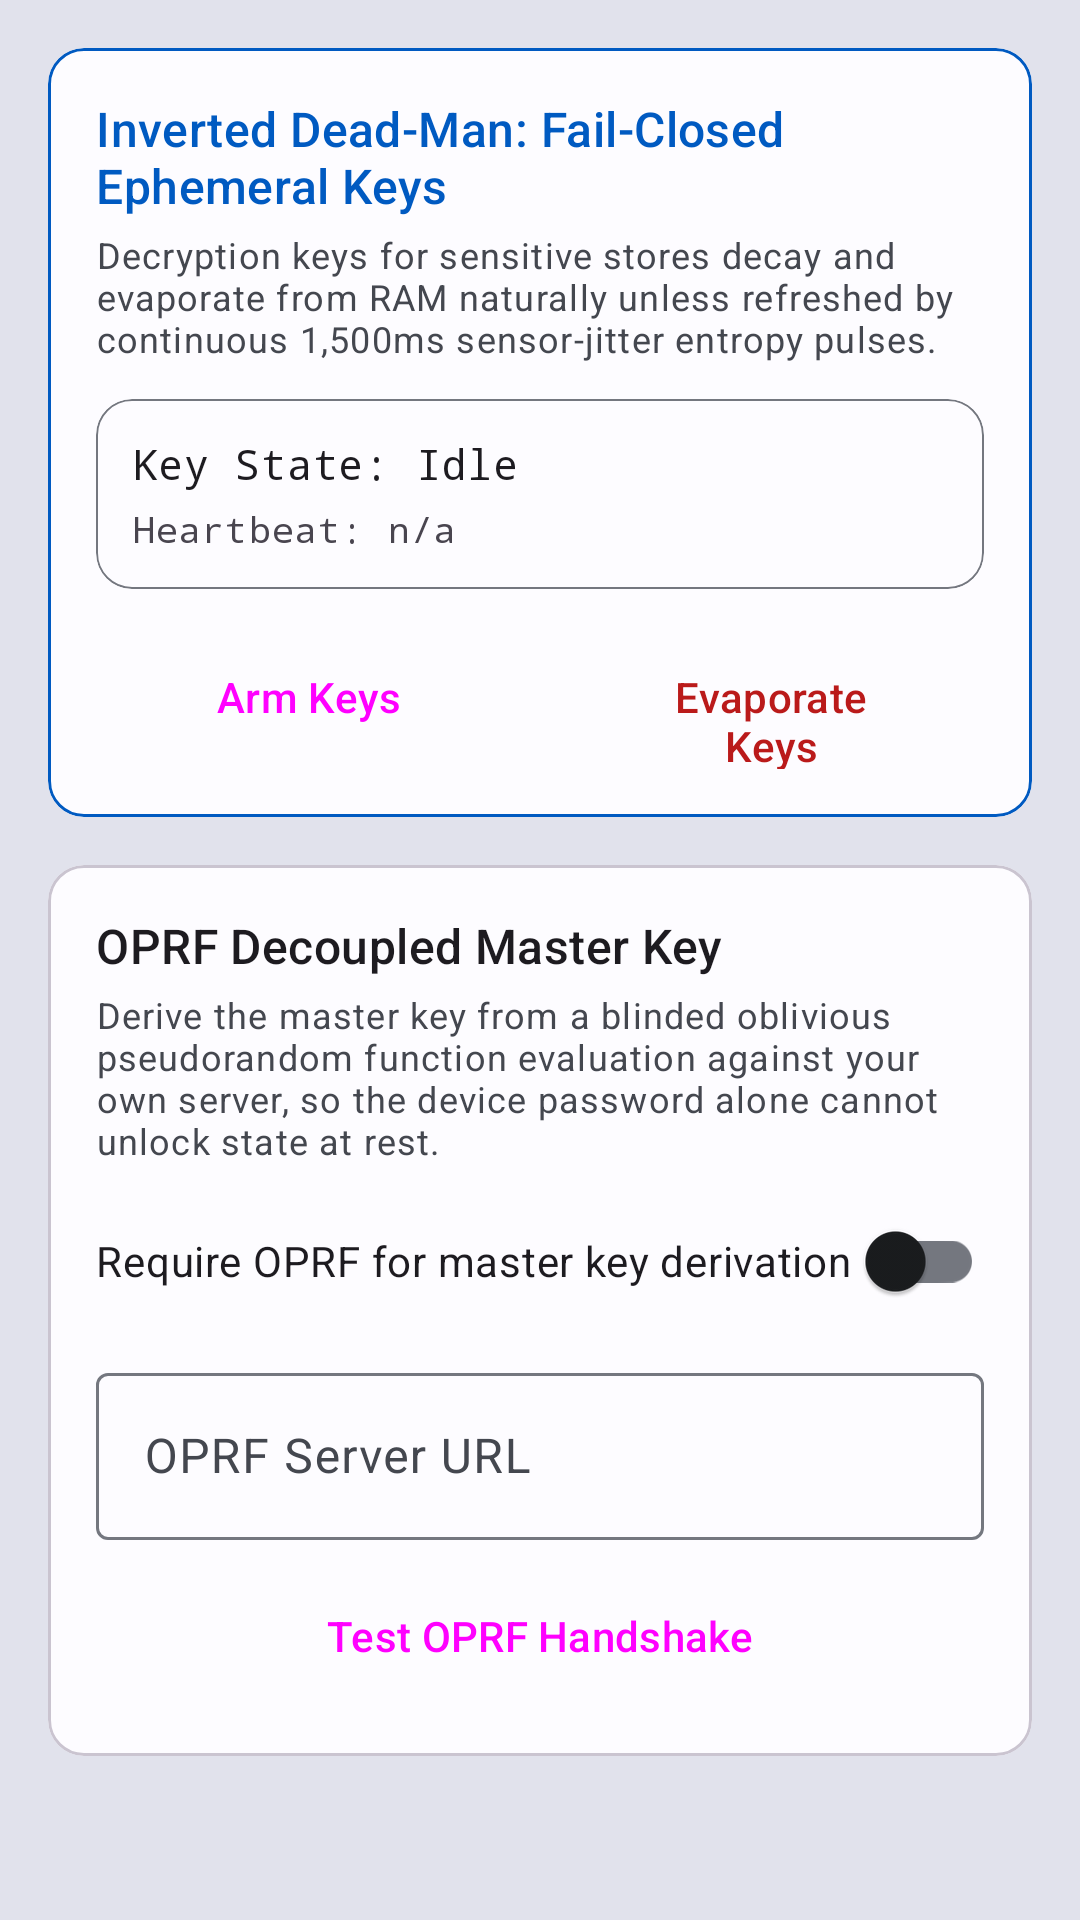

Android layout source for this screen:
<!-- AndroidManifest.xml: application theme Theme.UncleCarbon -->
<!-- res/layout/fragment_anti_forensics.xml -->
<?xml version="1.0" encoding="utf-8"?>
<ScrollView xmlns:android="http://schemas.android.com/apk/res/android"
    xmlns:app="http://schemas.android.com/apk/res-auto"
    android:layout_width="match_parent"
    android:layout_height="match_parent"
    android:background="?attr/colorSurfaceVariant">

    <LinearLayout
        android:layout_width="match_parent"
        android:layout_height="wrap_content"
        android:orientation="vertical"
        android:padding="16dp">

        
        <com.google.android.material.card.MaterialCardView
            android:layout_width="match_parent"
            android:layout_height="wrap_content"
            android:layout_marginBottom="16dp"
            app:strokeColor="?attr/colorPrimary"
            app:strokeWidth="1dp">

            <LinearLayout
                android:layout_width="match_parent"
                android:layout_height="wrap_content"
                android:orientation="vertical"
                android:padding="16dp">

                <TextView
                    android:layout_width="wrap_content"
                    android:layout_height="wrap_content"
                    android:text="Inverted Dead-Man: Fail-Closed Ephemeral Keys"
                    android:textAppearance="?attr/textAppearanceTitleMedium"
                    android:textColor="?attr/colorPrimary"/>

                <TextView
                    android:layout_width="match_parent"
                    android:layout_height="wrap_content"
                    android:layout_marginTop="4dp"
                    android:text="Decryption keys for sensitive stores decay and evaporate from RAM naturally unless refreshed by continuous 1,500ms sensor-jitter entropy pulses."
                    android:textAppearance="?attr/textAppearanceBodySmall"
                    android:textColor="?attr/colorOnSurfaceVariant"/>

                <com.google.android.material.card.MaterialCardView
                    android:layout_width="match_parent"
                    android:layout_height="wrap_content"
                    android:layout_marginTop="12dp"
                    app:cardBackgroundColor="?attr/colorSurface"
                    app:strokeColor="?attr/colorOutline"
                    app:strokeWidth="0.5dp">

                    <LinearLayout
                        android:layout_width="match_parent"
                        android:layout_height="wrap_content"
                        android:orientation="vertical"
                        android:padding="12dp">

                        <TextView
                            android:id="@+id/tv_ephemeral_status"
                            android:layout_width="match_parent"
                            android:layout_height="wrap_content"
                            android:fontFamily="monospace"
                            android:text="Key State: Idle"
                            android:textAppearance="?attr/textAppearanceBodyMedium"/>

                        <TextView
                            android:id="@+id/tv_ephemeral_heartbeat"
                            android:layout_width="match_parent"
                            android:layout_height="wrap_content"
                            android:layout_marginTop="4dp"
                            android:fontFamily="monospace"
                            android:text="Heartbeat: n/a"
                            android:textAppearance="?attr/textAppearanceBodySmall"/>
                    </LinearLayout>
                </com.google.android.material.card.MaterialCardView>

                <LinearLayout
                    android:layout_width="match_parent"
                    android:layout_height="wrap_content"
                    android:layout_marginTop="12dp"
                    android:orientation="horizontal">

                    <Button
                        android:id="@+id/btn_arm_ephemeral_keys"
                        style="@style/Widget.Material3.Button.TonalButton"
                        android:layout_width="0dp"
                        android:layout_height="wrap_content"
                        android:layout_marginEnd="6dp"
                        android:layout_weight="1"
                        android:text="Arm Keys"/>

                    <Button
                        android:id="@+id/btn_evaporate_keys"
                        style="@style/Widget.Material3.Button.OutlinedButton"
                        android:layout_width="0dp"
                        android:layout_height="wrap_content"
                        android:layout_marginStart="6dp"
                        android:layout_weight="1"
                        android:text="Evaporate Keys"
                        android:textColor="?attr/colorError"
                        app:strokeColor="?attr/colorError"/>
                </LinearLayout>
            </LinearLayout>
        </com.google.android.material.card.MaterialCardView>

        
        <com.google.android.material.card.MaterialCardView
            android:layout_width="match_parent"
            android:layout_height="wrap_content"
            android:layout_marginBottom="16dp">

            <LinearLayout
                android:layout_width="match_parent"
                android:layout_height="wrap_content"
                android:orientation="vertical"
                android:padding="16dp">

                <TextView
                    android:layout_width="wrap_content"
                    android:layout_height="wrap_content"
                    android:text="OPRF Decoupled Master Key"
                    android:textAppearance="?attr/textAppearanceTitleMedium"/>

                <TextView
                    android:layout_width="match_parent"
                    android:layout_height="wrap_content"
                    android:layout_marginTop="4dp"
                    android:text="Derive the master key from a blinded oblivious pseudorandom function evaluation against your own server, so the device password alone cannot unlock state at rest."
                    android:textAppearance="?attr/textAppearanceBodySmall"
                    android:textColor="?attr/colorOnSurfaceVariant"/>

                <com.google.android.material.switchmaterial.SwitchMaterial
                    android:id="@+id/switch_oprf_enabled"
                    android:layout_width="match_parent"
                    android:layout_height="wrap_content"
                    android:layout_marginTop="8dp"
                    android:text="Require OPRF for master key derivation"/>

                <com.google.android.material.textfield.TextInputLayout
                    android:layout_width="match_parent"
                    android:layout_height="wrap_content"
                    android:layout_marginTop="8dp"
                    android:hint="OPRF Server URL">

                    <com.google.android.material.textfield.TextInputEditText
                        android:id="@+id/et_oprf_server_url"
                        android:layout_width="match_parent"
                        android:layout_height="wrap_content"
                        android:inputType="textUri"/>
                </com.google.android.material.textfield.TextInputLayout>

                <Button
                    android:id="@+id/btn_test_oprf_handshake"
                    style="@style/Widget.Material3.Button.OutlinedButton"
                    android:layout_width="match_parent"
                    android:layout_height="wrap_content"
                    android:layout_marginTop="8dp"
                    android:text="Test OPRF Handshake"/>
            </LinearLayout>
        </com.google.android.material.card.MaterialCardView>

    </LinearLayout>
</ScrollView>
<!-- resources referenced by this layout -->
<resources>
  <style name="Theme.UncleCarbon" parent="Base.Theme.UncleCarbon" />
  <style name="Base.Theme.UncleCarbon" parent="Theme.Material3.DayNight.NoActionBar">
          
          <item name="colorPrimary">@color/md_theme_light_primary</item>
          <item name="colorOnPrimary">@color/md_theme_light_onPrimary</item>
          <item name="colorPrimaryContainer">@color/md_theme_light_primaryContainer</item>
          <item name="colorOnPrimaryContainer">@color/md_theme_light_onPrimaryContainer</item>
          
          <item name="colorSecondary">@color/md_theme_light_secondary</item>
          <item name="colorOnSecondary">@color/md_theme_light_onSecondary</item>
          <item name="colorSecondaryContainer">@color/md_theme_light_secondaryContainer</item>
          <item name="colorOnSecondaryContainer">@color/md_theme_light_onSecondaryContainer</item>
          
          <item name="colorTertiary">@color/md_theme_light_tertiary</item>
          <item name="colorOnTertiary">@color/md_theme_light_onTertiary</item>
          <item name="colorTertiaryContainer">@color/md_theme_light_tertiaryContainer</item>
          <item name="colorOnTertiaryContainer">@color/md_theme_light_onTertiaryContainer</item>
          
          <item name="colorError">@color/md_theme_light_error</item>
          <item name="colorOnError">@color/md_theme_light_onError</item>
          
          <item name="android:colorBackground">@color/md_theme_light_background</item>
          <item name="colorOnBackground">@color/md_theme_light_onBackground</item>
          <item name="colorSurface">@color/md_theme_light_surface</item>
          <item name="colorOnSurface">@color/md_theme_light_onSurface</item>
          <item name="colorSurfaceVariant">@color/md_theme_light_surfaceVariant</item>
          <item name="colorOnSurfaceVariant">@color/md_theme_light_onSurfaceVariant</item>
          <item name="colorOutline">@color/md_theme_light_outline</item>
          
          <item name="android:statusBarColor">@color/md_theme_light_surface</item>
          <item name="android:windowLightStatusBar">true</item>
      </style>
  <color name="md_theme_light_primary">#005AC1</color>
  <color name="md_theme_light_onPrimary">#FFFFFF</color>
  <color name="md_theme_light_primaryContainer">#D8E2FF</color>
  <color name="md_theme_light_onPrimaryContainer">#001A41</color>
  <color name="md_theme_light_secondary">#00658E</color>
  <color name="md_theme_light_onSecondary">#FFFFFF</color>
  <color name="md_theme_light_secondaryContainer">#C8E6FF</color>
  <color name="md_theme_light_onSecondaryContainer">#001E2E</color>
  <color name="md_theme_light_tertiary">#6C5677</color>
  <color name="md_theme_light_onTertiary">#FFFFFF</color>
  <color name="md_theme_light_tertiaryContainer">#F5D9FF</color>
  <color name="md_theme_light_onTertiaryContainer">#261430</color>
  <color name="md_theme_light_error">#BA1A1A</color>
  <color name="md_theme_light_onError">#FFFFFF</color>
  <color name="md_theme_light_background">#FDFCFF</color>
  <color name="md_theme_light_onBackground">#1A1C1E</color>
  <color name="md_theme_light_surface">#FDFCFF</color>
  <color name="md_theme_light_onSurface">#1A1C1E</color>
  <color name="md_theme_light_surfaceVariant">#E1E2EC</color>
  <color name="md_theme_light_onSurfaceVariant">#44474F</color>
  <color name="md_theme_light_outline">#74777F</color>
</resources>
